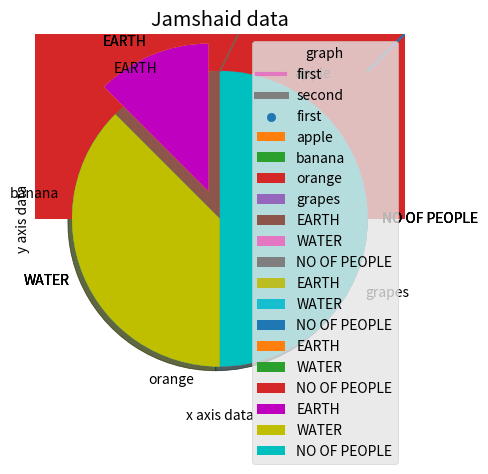

The matplotlib source for this figure:
#!/usr/bin/env python
# coding: utf-8

# In[11]:


import matplotlib.pyplot as plt
import numpy as np
x = np.array([1, 10])
y = np.array([1,10])
plt.plot(x, y)
plt.show()


# In[12]:


import matplotlib.pyplot as plt
import numpy as np

xpoints = np.array([6,7])
ypoints = np.array([10,12])
plt.plot(xpoints,ypoints,)
plt.show


# In[13]:


import matplotlib.pyplot as plt
import numpy as np

xpoints = np.array([6,7])
ypoints = np.array([10,12])
plt.plot(xpoints,ypoints, 'o')
plt.show


# In[49]:


import matplotlib.pyplot as plt
import numpy as np

xpoints = np.array([6,7,2,12])
ypoints = np.array([10,12,12,23])
plt.plot(xpoints,ypoints,marker = 'o')
plt.show


# In[18]:


import matplotlib.pyplot as plt
import numpy as np

ypoints = np.array([3, 8, 1, 10, 5, 7])

plt.plot(ypoints)
plt.show


# In[44]:


import matplotlib.pyplot as plt
plt.plot([1,3,4,5]),([6,7,8,9])
plt.title("JAMSHAID'S DATA")
plt.xlabel("This is X")
plt.ylabel("This is Y")
plt.show


# In[19]:


import matplotlib.pyplot as plt
from matplotlib import style
style.use ('ggplot')
x = [1,2,3,]
y = [17,18,19]
x1 = [11,21,31]
y1 = [61,71,81]
plt.plot(x,y,label = "first",linewidth= 3)
plt.plot(x1,y1,label = "second",linewidth = 5)
plt.legend()
plt.show()


# In[32]:


import matplotlib.pyplot as plt
from matplotlib import style

x = ([1,21,2])

y = ([10,20,25])
plt.scatter(x,y,label = "first")

plt.show()


# In[55]:


import matplotlib.pyplot as plt
x =[1,2,3]
y = [33,72,63]

plt.plot(x,y,'o:r')
plt.show()
    


# 

# In[56]:


import matplotlib.pyplot as plt
x =[1,2,3]
y = [33,72,63]

plt.plot(x,y,'o:y')
plt.show()


# In[59]:


import matplotlib.pyplot as plt
x =[1,2,3]
y = [33,72,63]

plt.plot(x,y,marker = 'o', ms = 20)
plt.show()


# In[65]:


import matplotlib.pyplot as plt
x =[1,2,3]
y = [33,72,63]

plt.plot(x,y,marker = '*', ms = 20, color = "black",mfc = 'red',mec= 'orange')
plt.show()


# In[66]:


import matplotlib.pyplot as plt
x =[1,2,3]
y = [33,72,63]

plt.plot(x,y,marker = 'o',linestyle = 'dotted')
plt.show()


# In[70]:


import matplotlib.pyplot as plt
x =[1,2,3]
y = [33,72,63]

plt.plot(x,y,marker = 'o',linestyle = 'dashed')
plt.grid(axis = 'x')
plt.show()


# In[75]:


import matplotlib.pyplot as plt
x =[1,2,3]
y = [33,72,63]

plt.plot(x,y,marker = 'o',linestyle = 'dashed')
plt.grid(axis = 'y')
plt.xlabel("x axis data")
plt.ylabel("y axis data")
plt.title("Jamshaid data")
plt.suptitle=("jamo")
plt.show()


# In[1]:


import matplotlib.pyplot as plt
import numpy as np

x = np.random.normal(170, 10, 250)

plt.hist(x)
plt.show() 


# In[2]:


import numpy as np
x = np.random.normal(150,10,250)
print(x)


# In[4]:


import matplotlib.pyplot as plt
import numpy as np 
x = np.random.normal(10,70,100)

plt.hist(x)
plt.show()


# In[9]:


import matplotlib.pyplot as plt
import numpy as np
mylable = ["apple","banana","orange","grapes"]
y = np.array([35, 25, 25, 15])

plt.pie(y,labels = mylable)
plt.show() 


# In[14]:


import matplotlib.pyplot as plt 
y = ([10,30,40])
x = ([20,30,60])
mylabels = ["EARTH","WATER","NO OF PEOPLE"]

plt.pie(y,labels = mylabels,startangle = 90)
plt.show()


# In[19]:


import matplotlib.pyplot as plt 
y = ([10,30,40])
x = ([20,30,60])
mylabels = ["EARTH","WATER","NO OF PEOPLE"]
myexplode = [0.2, 0,0]
plt.pie(y,labels = mylabels,startangle = 90,explode = myexplode)
plt.show()


# In[21]:


import matplotlib.pyplot as plt 
y = ([10,30,40])
x = ([20,30,60])
mylabels = ["EARTH","WATER","NO OF PEOPLE"]
myexplode = [0.2, 0,0]
plt.pie(y,labels = mylabels,startangle = 90,explode = myexplode,shadow= True)

plt.show()


# In[32]:


import matplotlib.pyplot as plt 
y = ([10,30,40])
x = ([20,30,60])
mylabels = ["EARTH","WATER","NO OF PEOPLE"]
myexplode = [0.2, 0,0]
plt.pie(y,labels = mylabels,startangle = 90,explode = myexplode,shadow= True,colors = "mycolors" )
mycolors = ["red","orange","pink"]
plt.legend(title = "graph")
plt.show()


# In[34]:


import matplotlib
print(matplotlib.__version__)


# In[ ]:




